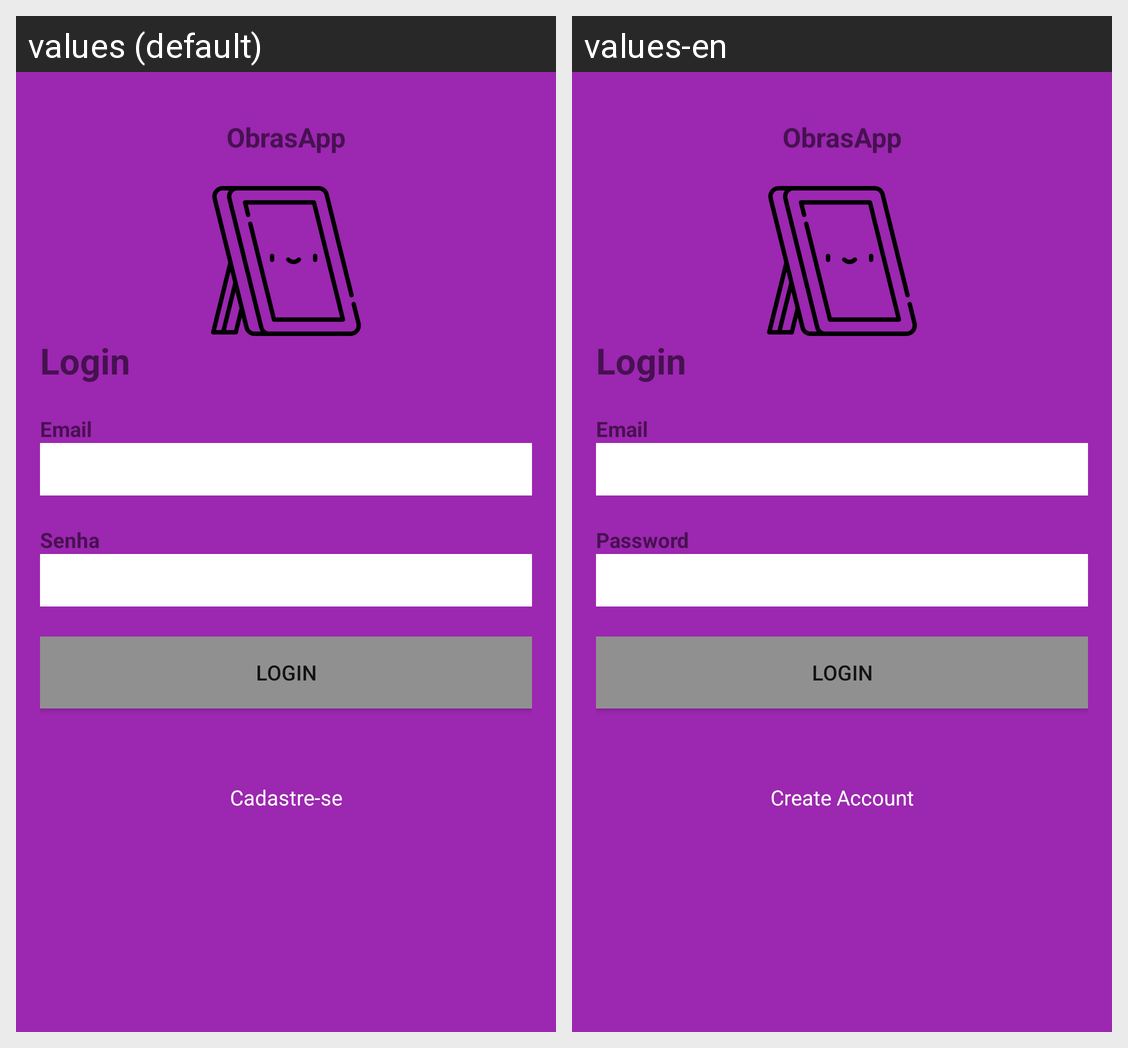

Here is an Android app screen in its default locale and in the app's own translations. Write out the translated-string differences for the strings that appear on this screen.
Android screen res/layout/activity_login.xml rendered under 2 locales, left to right: values (default), values-en. Device: Nexus 5 (rendered at 1080×1920; each locale shown at half size, 540×960, under a caption strip naming it); theme Theme.ObrasAcessiveis.
Strings drawn on this screen, with the default value and each locale's value (text and hints the layout hard-codes, and strings that could not be matched under every locale, appear in the picture but are not listed):

app_name
  values: ObrasApp
  values-en: ObrasApp

login
  values: Login
  values-en: Login

email
  values: Email
  values-en: Email

password
  values: Senha
  values-en: Password

create_account
  values: Cadastre-se
  values-en: Create Account
